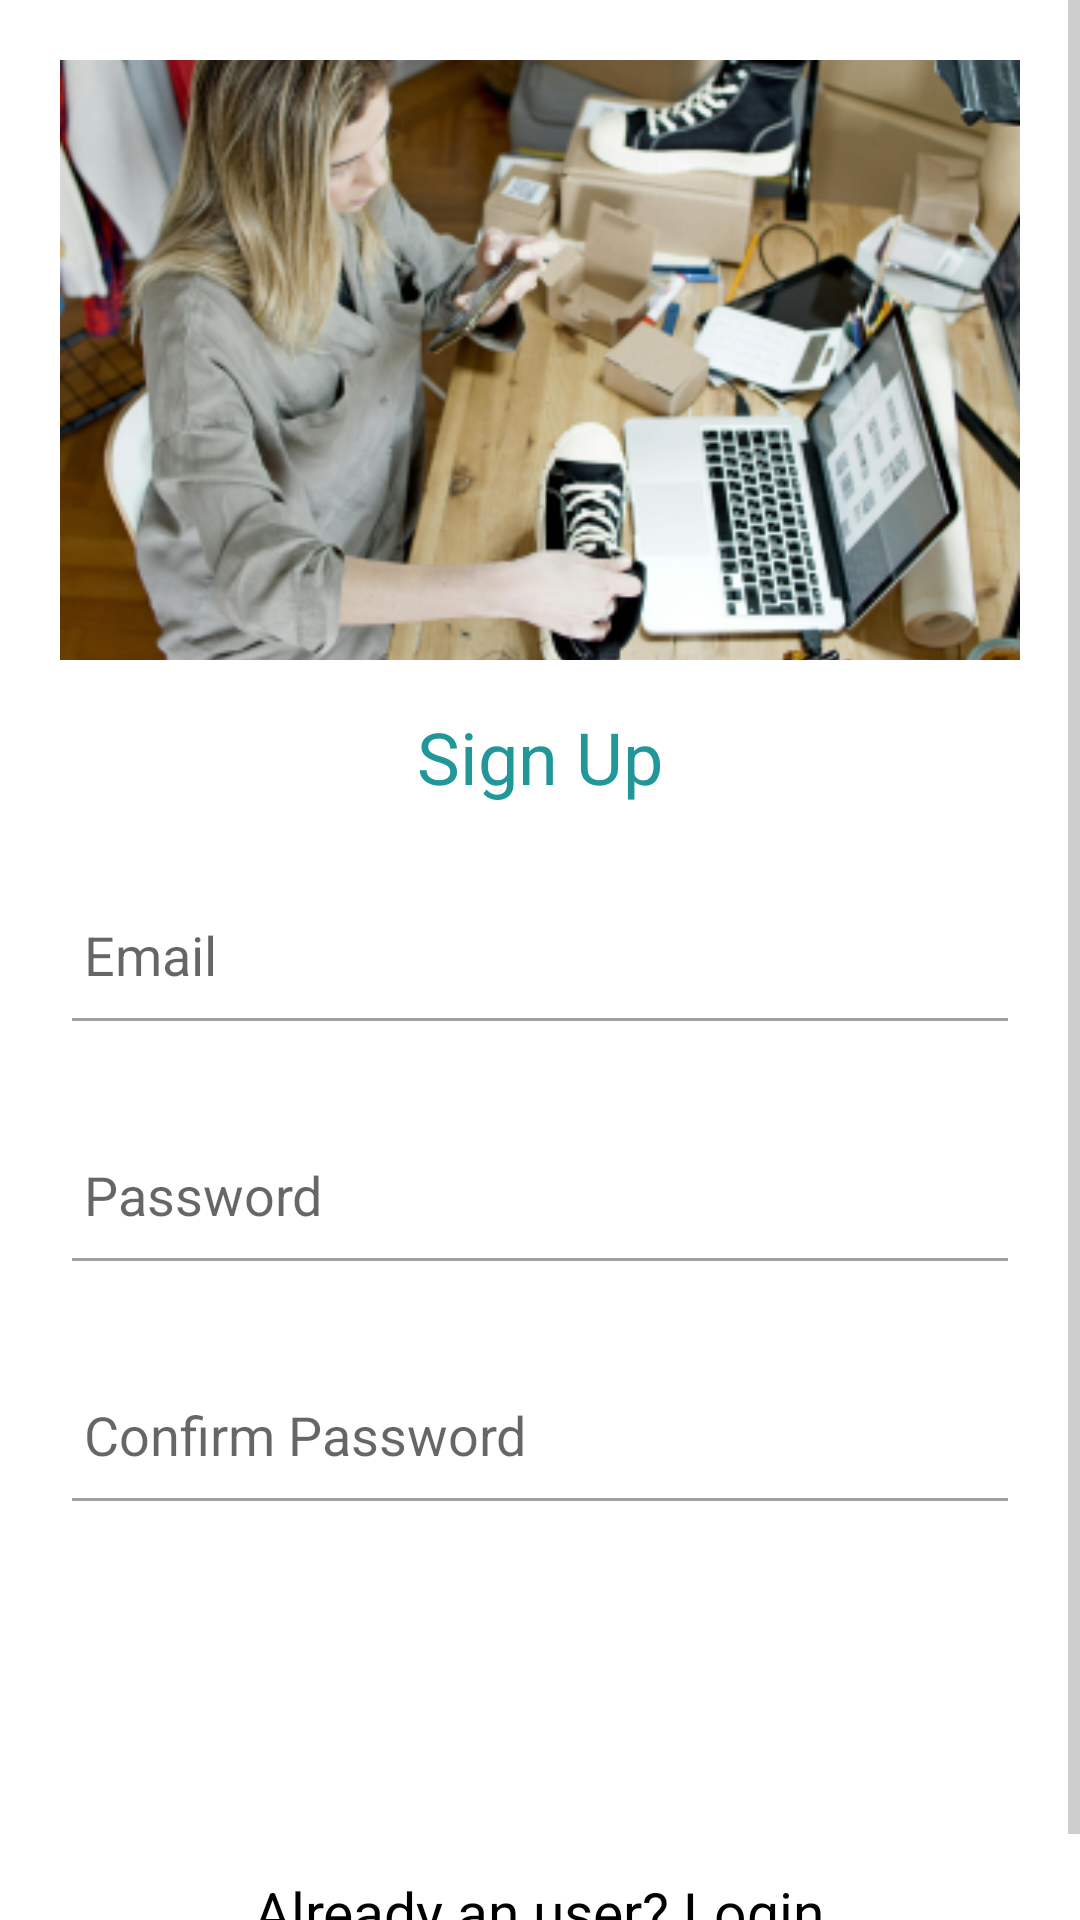

Layout XML and referenced resources for this Android screen:
<!-- AndroidManifest.xml: application theme Theme.MyApp -->
<!-- res/layout/avtivity_signup.xml -->
<?xml version="1.0" encoding="utf-8"?>
<ScrollView xmlns:android="http://schemas.android.com/apk/res/android"
    xmlns:app="http://schemas.android.com/apk/res-auto"
    xmlns:tools="http://schemas.android.com/tools"
    android:layout_width="match_parent"
    android:layout_height="match_parent"
    tools:context="avtivity_signup">

    <LinearLayout
        android:layout_width="match_parent"
        android:layout_height="wrap_content"
        android:orientation="vertical"
        android:padding="20dp"
        android:backgroundTint="#686464">


        <ImageView
            android:layout_width="match_parent"
            android:layout_height="200dp"
            android:scaleType="centerCrop"
            android:src="@mipmap/ic_launcher_foreground"
            android:contentDescription="@string/welcome_to_your_student_marketplace" />


        <TextView
            android:id="@+id/signup"
            android:layout_width="match_parent"
            android:layout_height="wrap_content"
            android:gravity="center"
            android:text="@string/sign_up"
            android:textSize="24sp"
            android:textColor="#229799"
            android:layout_marginTop="16dp" />

        <EditText
            android:id="@+id/signupEmail"
            android:layout_width="match_parent"
            android:layout_height="60dp"
            android:hint="@string/email"
            android:layout_marginTop="20dp"
            android:padding="8dp" />

        <EditText
            android:id="@+id/signupPassword"
            android:layout_width="match_parent"
            android:layout_height="60dp"
            android:hint="@string/password"
            android:inputType="textPassword"
            android:layout_marginTop="20dp"
            android:padding="8dp" />

        <EditText
            android:id="@+id/signupConfirm"
            android:layout_width="match_parent"
            android:layout_height="60dp"
            android:hint="@string/confirm_password"
            android:inputType="textPassword"
            android:layout_marginTop="20dp"
            android:padding="8dp" />

        <Button
            android:id="@+id/signupButton"
            android:layout_width="match_parent"
            android:layout_height="70dp"
            android:text="@string/sign_up"
            android:textSize="18sp"
            android:layout_marginTop="30dp"
            android:backgroundTint="#229799" />

        <TextView
            android:id="@+id/loginRedirectText"
            android:layout_width="wrap_content"
            android:layout_height="wrap_content"
            android:text="@string/already_an_user_login"
            android:layout_gravity="center"
            android:layout_marginTop="16dp"
            android:textColor="@color/black"
            android:textSize="19sp" />
    </LinearLayout>
</ScrollView>
<!-- resources referenced by this layout -->
<resources>
  <color name="black">#000000</color>
  <!-- mipmap ic_launcher_foreground: webp bitmap (mipmap-hdpi, 29104 bytes) -->
  <string name="already_an_user_login">Already an user? Login</string>
  <string name="confirm_password">Confirm Password</string>
  <string name="email">Email</string>
  <string name="password">Password</string>
  <string name="sign_up">Sign Up</string>
  <string name="welcome_to_your_student_marketplace">Welcome to your student marketplace</string>
  <style name="Theme.MyApp" parent="Theme.MaterialComponents.Light.NoActionBar">
          
          <item name="colorPrimary">@color/dark_gray</item>
          <item name="colorPrimaryVariant">@color/darker_gray</item>
          <item name="colorAccent">@color/blue_accent</item>
  
          
          <item name="android:windowBackground">@color/white</item>
  
          
          <item name="android:textColorPrimary">@color/black</item>
          <item name="android:textColorSecondary">@color/gray</item>
  
          
          <item name="android:buttonStyle">@style/Widget.MyApp.Button</item>
  
          
          <item name="cardViewStyle">@style/Widget.MyApp.CardView</item>
  
          
          <item name="android:listDivider">@null</item>
  
          
          <item name="android:statusBarColor">@color/darker_gray</item>
  
          
          <item name="android:navigationBarColor">@color/dark_gray</item>
  
      </style>
  <color name="dark_gray">#444444</color>
  <color name="darker_gray">#222222</color>
  <color name="blue_accent">#0099FF</color>
  <color name="white">#FFFFFF</color>
  <color name="gray">#A0A0A0</color>
  <style name="Widget.MyApp.Button" parent="Widget.MaterialComponents.Button">
          <item name="android:backgroundTint">@color/blue_accent</item>
          <item name="android:textColor">@color/white</item>
          <item name="android:padding">10dp</item>
      </style>
  <style name="Widget.MyApp.CardView" parent="Widget.MaterialComponents.CardView">
          <item name="cardCornerRadius">8dp</item>
          <item name="cardElevation">4dp</item>
          <item name="android:background">@color/dark_gray</item>
      </style>
</resources>
